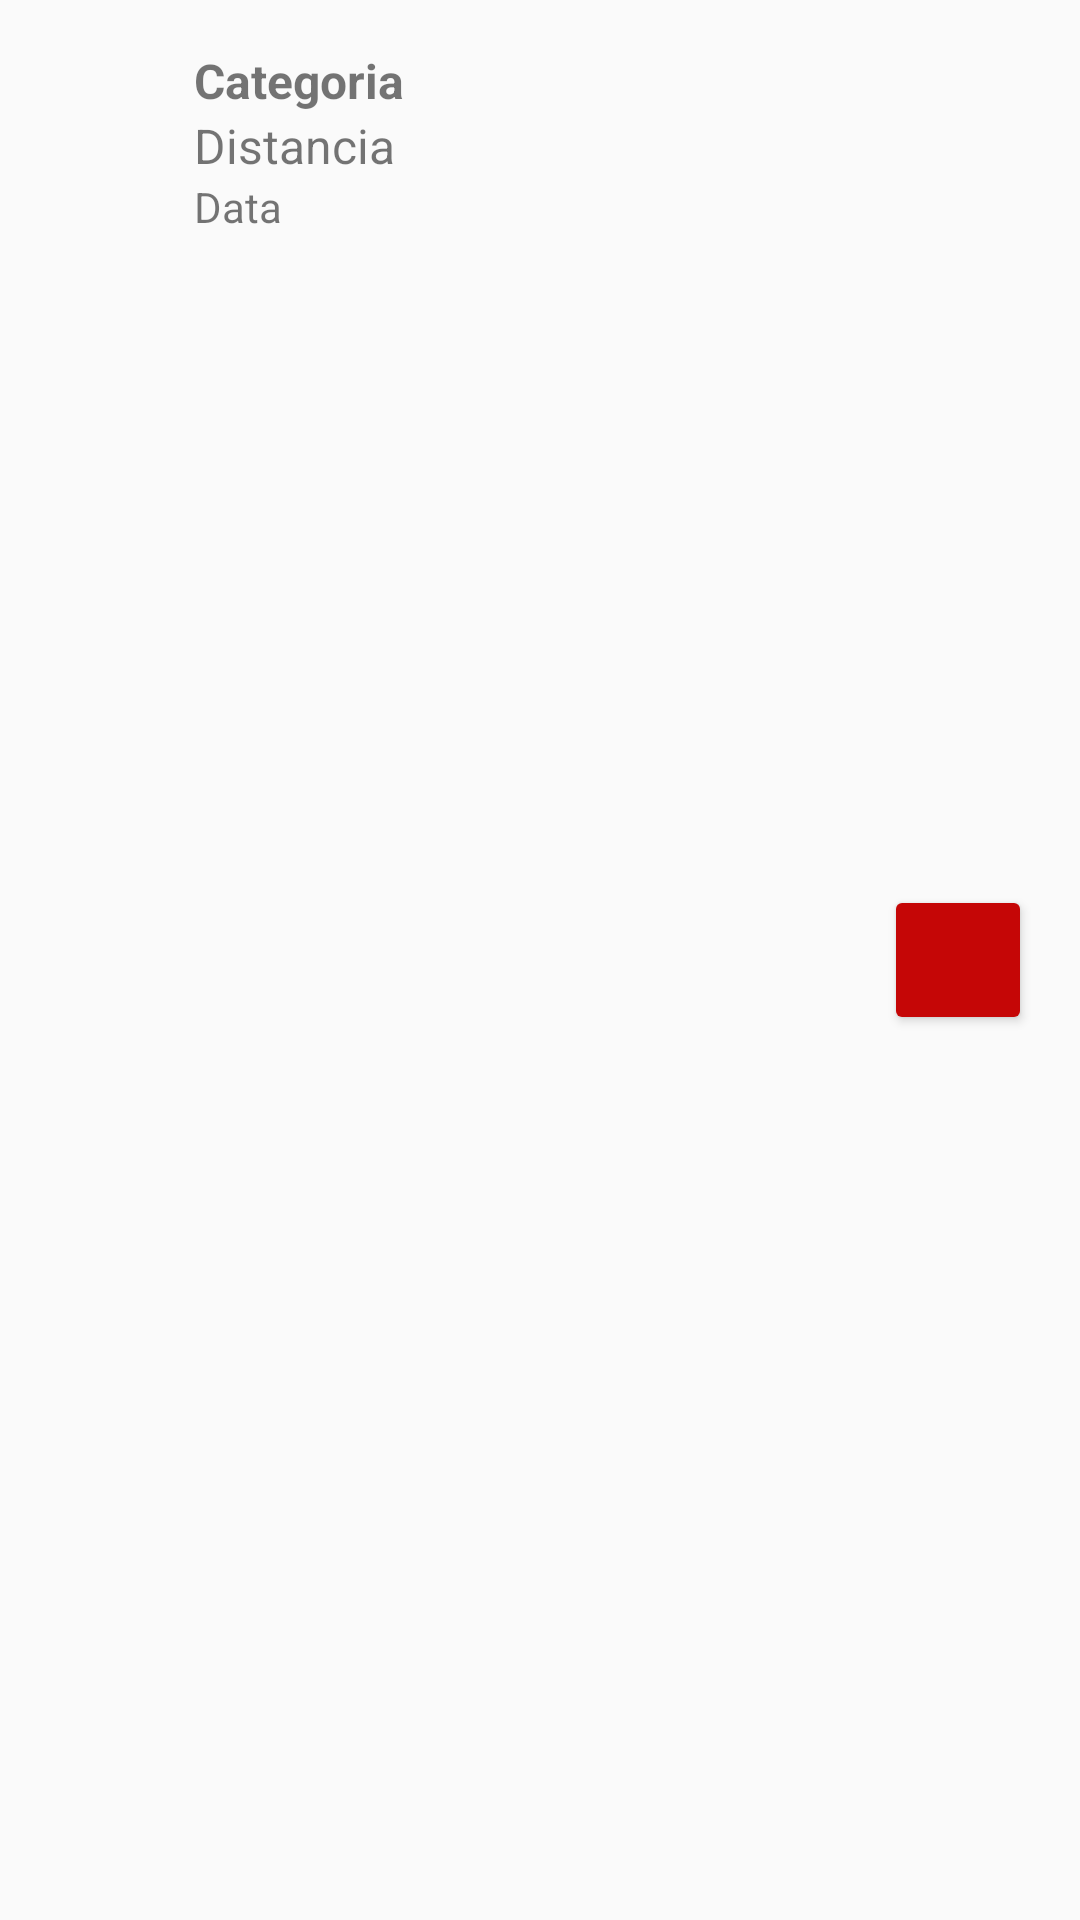

This screen was rendered from an Android layout file. Write that file and the resources it references.
<!-- AndroidManifest.xml: application theme MyTheme -->
<!-- res/layout/minha_lista_item.xml -->
<?xml version="1.0" encoding="utf-8"?>
<LinearLayout
        xmlns:android="http://schemas.android.com/apk/res/android"
        xmlns:tools="http://schemas.android.com/tools"
        xmlns:app="http://schemas.android.com/apk/res-auto"
        android:layout_width="match_parent"
        android:layout_height="88dp"
        tools:context=".Cenario_Minha_Lista.MinhaLista"
        android:focusable="true"
        android:focusableInTouchMode="true"
        android:orientation="horizontal">

    <ImageView
            android:id="@+id/ivImage"
            android:layout_width="0dp"
            android:layout_height="40dp"
            android:layout_weight="2"
            android:layout_gravity="center_vertical"
            android:layout_marginLeft="16dp"/>


    <LinearLayout
            android:layout_width="0dp"
            android:layout_weight="15"
            android:layout_height="match_parent"
            android:orientation="vertical"
            android:paddingBottom="10dp"
            android:duplicateParentState="true">

        <TextView
                android:layout_width="match_parent"
                android:layout_height="wrap_content"
                android:id="@+id/Categoria"
                android:textSize="16sp"
                android:layout_marginHorizontal="16dp"
                android:layout_marginTop="16dp"
                android:textStyle="bold"
                android:text="@string/categoria"
                android:duplicateParentState="true"/>

        <TextView
                android:layout_width="match_parent"
                android:layout_height="wrap_content"
                android:id="@+id/Distancia"
                android:textSize="16sp"
                android:layout_marginHorizontal="16dp"
                android:text="@string/distancia"

                android:duplicateParentState="true"
        />
        <TextView
                android:layout_width="match_parent"
                android:layout_height="wrap_content"
                android:id="@+id/Data"
                android:textSize="14sp"
                android:layout_marginHorizontal="16dp"
                android:layout_gravity="end"
                android:text="@string/data"
                android:duplicateParentState="true"/>


    </LinearLayout>

    <Button
        android:layout_width="0dp"
        android:layout_weight="3"
        android:layout_marginRight="16dp"
        android:layout_gravity="center"
        android:gravity="center"
        android:backgroundTint="@color/accent"
        android:layout_height="50dp"
        android:id="@+id/itemBtn"
        android:drawableTop="@drawable/ic_delete_black"
    />

</LinearLayout>
<!-- resources referenced by this layout -->
<resources>
  <color name="accent">#c50606</color>
  <string name="categoria">Categoria</string>
  <string name="data">Data</string>
  <string name="distancia">Distancia</string>
  <style name="MyTheme" parent="Theme.AppCompat.Light">
          <item name="colorAccent">@color/accent</item>
          <item name="colorPrimaryDark">@color/primary_dark</item>
          <item name="android:colorForeground">@color/foreground</item>
      </style>
  <color name="primary_dark">#aa0808</color>
  <color name="foreground">#000</color>
</resources>
